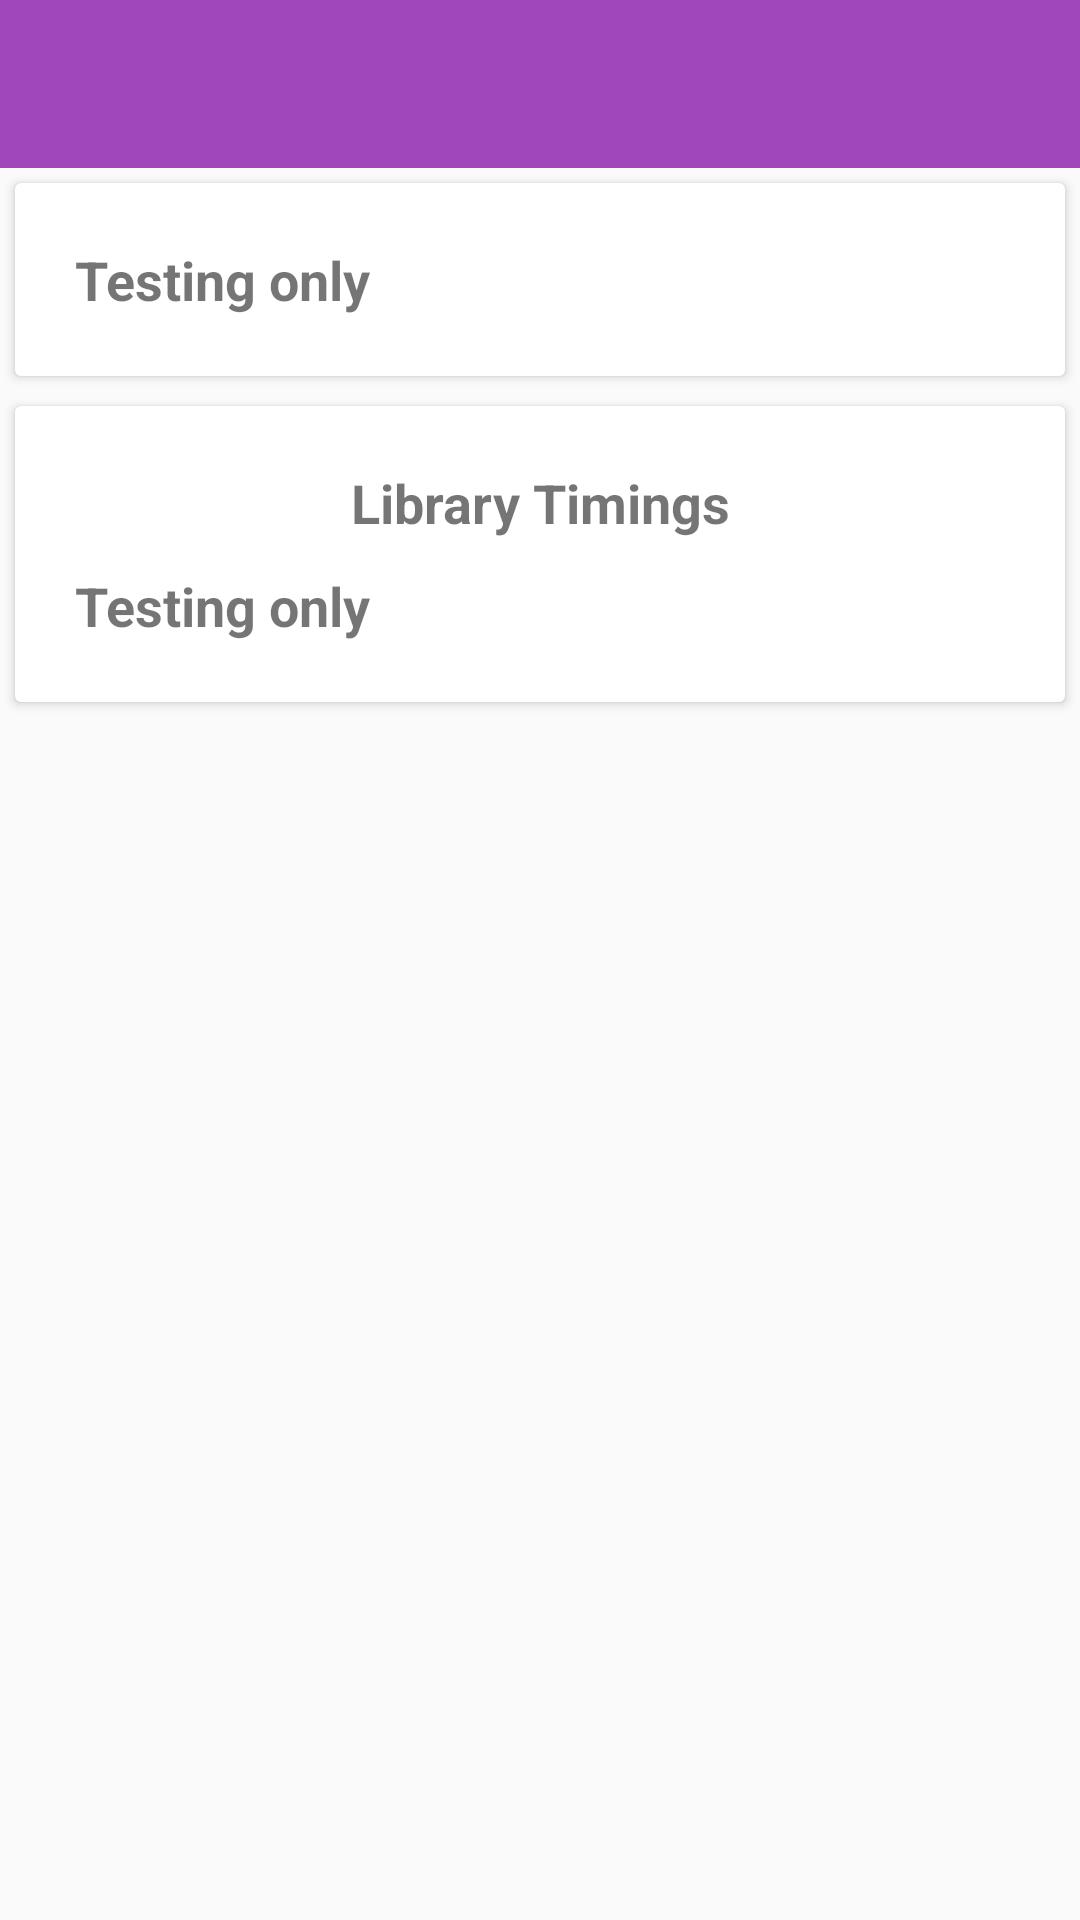

Reconstruct the res/layout file that produces this screen, plus the resources it refers to.
<!-- AndroidManifest.xml: application theme AppTheme -->
<!-- res/layout/activity_contactus.xml -->
<?xml version="1.0" encoding="utf-8"?>
<ScrollView xmlns:android="http://schemas.android.com/apk/res/android"
    xmlns:card_view="http://schemas.android.com/apk/res-auto"
    xmlns:tools="http://schemas.android.com/tools"
    android:layout_width="match_parent"
    android:layout_height="match_parent">

    <LinearLayout
        android:layout_width="match_parent"
        android:layout_height="match_parent"
        android:orientation="vertical"
        tools:context="com.nirma.libapp.Contactus">

        <include
            android:id="@+id/contacttoolbar"
            layout="@layout/tool_bar" />


        <android.support.v7.widget.CardView
            android:id="@+id/card_view"
            android:layout_width="match_parent"
            android:layout_height="wrap_content"
            android:layout_gravity="center"
            android:layout_margin="5dp"
            card_view:cardCornerRadius="2dp"
            card_view:contentPadding="10dp">

            <TextView
                android:id="@+id/contact"
                android:layout_width="match_parent"
                android:layout_height="wrap_content"
                android:autoLink="email"
                android:padding="10dp"
                android:text="Testing only"
                android:textSize="18sp"
                android:textStyle="bold" />
        </android.support.v7.widget.CardView>

        <android.support.v7.widget.CardView
            android:id="@+id/card_view1"
            android:layout_width="match_parent"
            android:layout_height="wrap_content"
            android:layout_below="@+id/card_view"
            android:layout_gravity="center"
            android:layout_margin="5dp"
            card_view:cardCornerRadius="2dp"
            card_view:contentPadding="10dp">

            <LinearLayout
                android:layout_width="match_parent"
                android:layout_height="match_parent"
                android:orientation="vertical">

                <TextView
                    android:layout_width="match_parent"
                    android:layout_height="wrap_content"
                    android:autoLink="email"
                    android:gravity="center"
                    android:paddingTop="10dp"
                    android:text="Library Timings"
                    android:textSize="18sp"
                    android:textStyle="bold" />

                <TextView
                    android:id="@+id/timing"
                    android:layout_width="match_parent"
                    android:layout_height="wrap_content"
                    android:autoLink="email"
                    android:padding="10dp"
                    android:text="Testing only"
                    android:textSize="18sp"
                    android:textStyle="bold" />

            </LinearLayout>
        </android.support.v7.widget.CardView>
    </LinearLayout>

</ScrollView>
<!-- res/layout/tool_bar.xml (included above) -->
<?xml version="1.0" encoding="utf-8"?>
<android.support.v7.widget.Toolbar xmlns:android="http://schemas.android.com/apk/res/android"

    android:layout_width="match_parent"
    android:layout_height="wrap_content"
    xmlns:app="http://schemas.android.com/apk/res-auto"
    android:background="#A047BC"
    android:theme="@style/ThemeOverlay.AppCompat.Dark.ActionBar"
    app:popupTheme="@style/ThemeOverlay.AppCompat.Light"
    app:layout_scrollFlags="scroll|enterAlways">

</android.support.v7.widget.Toolbar>
<!-- resources referenced by this layout -->
<resources>
  <style name="AppTheme" parent="AppTheme.Base">
  
          
      </style>
  <style name="AppTheme.Base" parent="Theme.AppCompat.Light.NoActionBar">
          
          <item name="colorPrimary">@color/colorPrimary</item>
          <item name="colorPrimaryDark">@color/colorPrimaryDark</item>
          <item name="colorAccent">@color/colorAccent</item>
      </style>
  <color name="colorPrimary">#A047BC</color>
  <color name="colorPrimaryDark">#7A00A3</color>
  <color name="colorAccent">#FF4081</color>
</resources>
